Dataset: data (GitHub, nerolyl/BETTER_LIFE_DL). Classes: apple pie, falafel, fried rice, kebab, kibbeh, mandi, rice, shawarma.

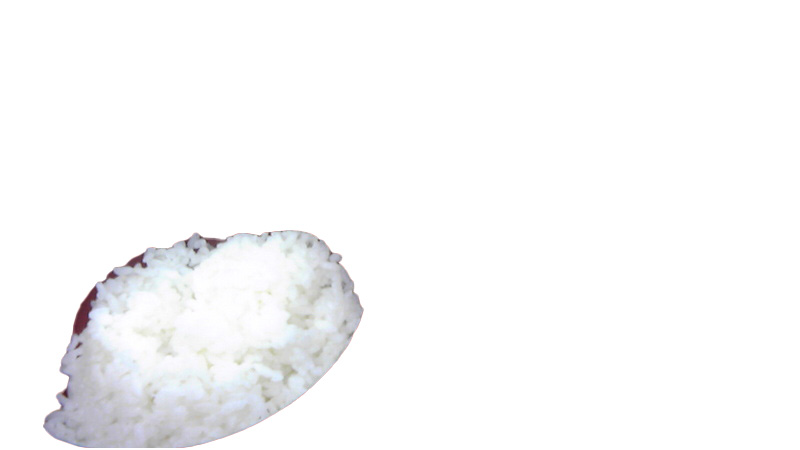
Label: rice

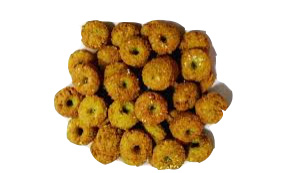
Label: falafel

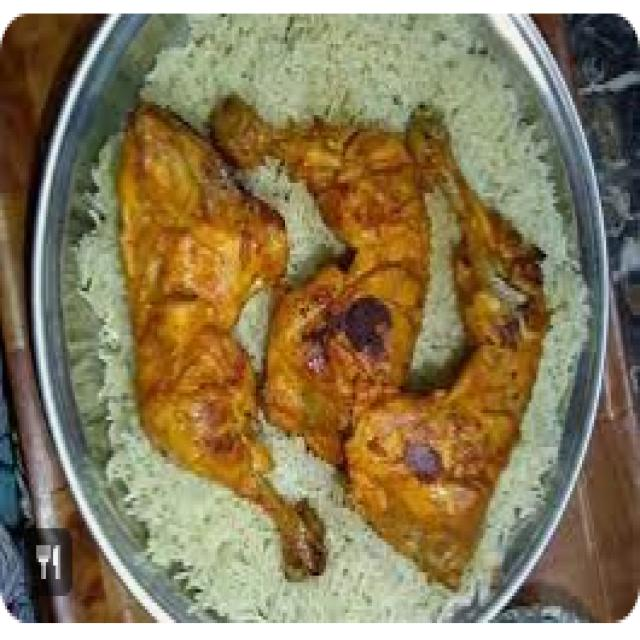
Label: mandi

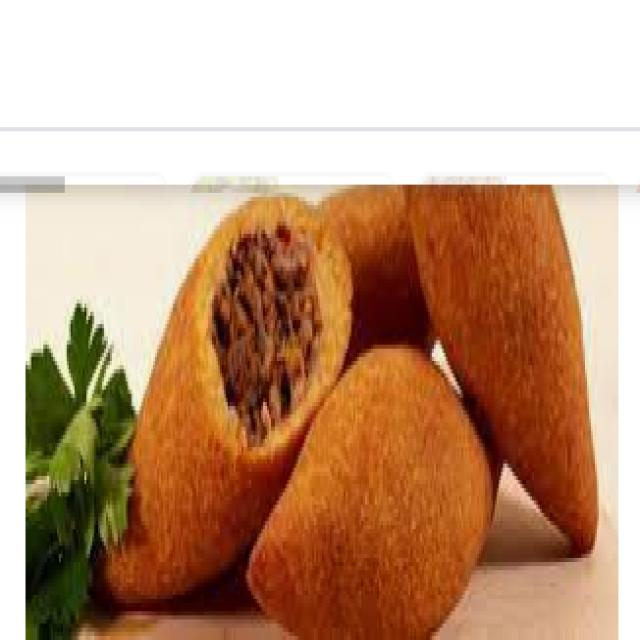
Label: kibbeh

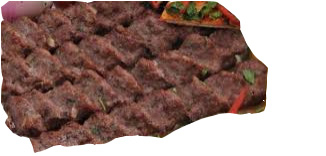
Label: kebab

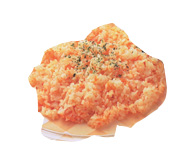
Label: fried rice
